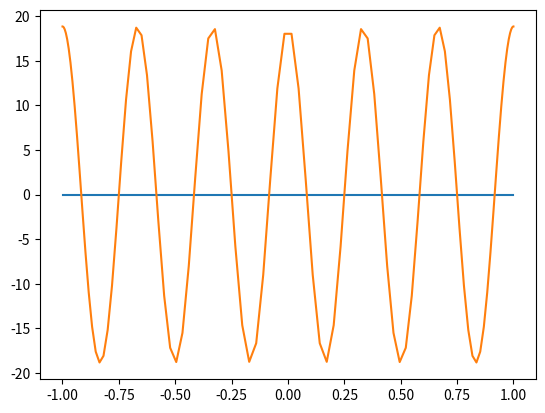

Here is the Python script that generated this plot: (Note: this script raises an exception after producing the figure.)
import numpy as np
import numpy.linalg as la
import matplotlib.pyplot as plt

npts = 100



a = np.arange(npts, dtype=np.float64)

# Chebyshev nodes
nodes = np.cos((2*(a+1)-1)/(2*npts)*np.pi)

x = nodes

Vdm = np.empty((npts, npts))
Vdm_deriv = np.zeros((npts, npts))
for i in range(npts):
    Vdm[:, i] = np.cos(i*np.arccos(x))
    Vdm_deriv[:, i] = (i*np.sin(i*np.arccos(x)))/np.sqrt(1-x**2)
        
D = Vdm_deriv @ la.inv(Vdm)

alpha = 3

f = np.sin(alpha * 2*np.pi*x)
df = alpha*2*np.pi*np.cos(alpha * 2*np.pi*x)

print(la.norm(df - D@f, np.inf))

plt.plot(x, D@f- df)
plt.plot(x, df)





plt.plot(amp_func)
plt.plot(D@amp_func)

la.cond(D)

eigv = la.eigvals(D)

plt.plot(eigv.real, eigv.imag, "o")
plt.xlim([-2, 2])
#plt.ylim([-2, 2])
plt.grid()

